Run: headless pygame with SDL's dummy video driver; simulated clock (each Clock.tick advances the game by its frame time, no real sleeping); random seed 0; keys injected as events and as key.get_pressed() state; no mouse input.
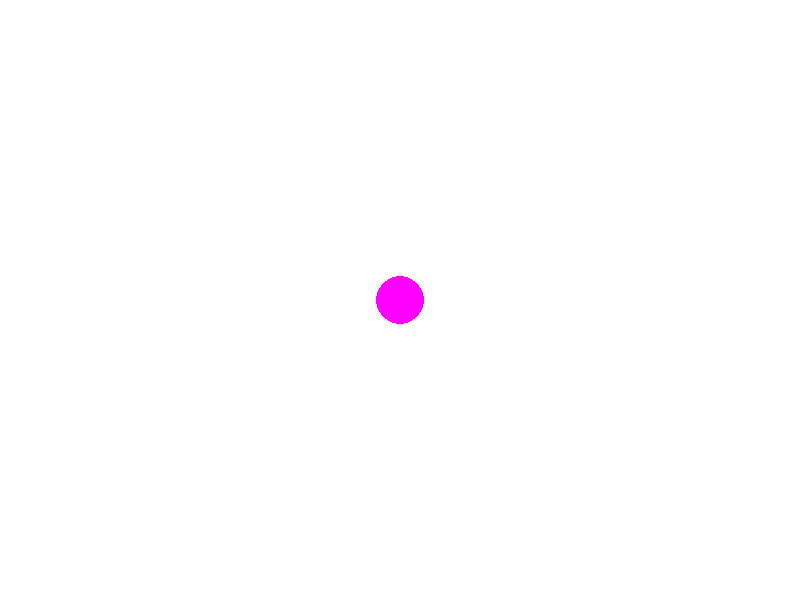
Frame 1 of 4 · flips 1–60 · no input
Frame 2 of 4 · flips 61–180 · tapped SPACE, RETURN · held RIGHT (→), D · screen unchanged from frame 1, image omitted
Frame 3 of 4 · flips 181–300 · held DOWN (↓), S · screen unchanged from frame 2, image omitted
Frame 4 of 4 · flips 301–420 · held LEFT (←), A, UP (↑), W · screen unchanged from frame 3, image omitted

The pygame program that drew these frames:

import pygame
pygame.init()
ventana = pygame.display.set_mode((800, 600))
blanco = (255, 255, 255)
# Nuevo color: Magenta
magenta = (255, 0, 255)
x, y = 400, 300
reloj = pygame.time.Clock()
corriendo = True

# Parámetros para la pulsación modificados
radio = 25      # radio inicial
dr = 2          # cambio de radio por frame (más rápido)
RADIO_MIN = 20  # Límite inferior modificado
RADIO_MAX = 50  # Límite superior modificado

while corriendo:
    for evento in pygame.event.get():
        if evento.type == pygame.QUIT:
            corriendo = False

    # Actualizar radio: crecer o encoger
    radio += dr
    # Cambiar dirección si alcanzamos los límites
    if radio >= RADIO_MAX:
        radio = RADIO_MAX
        dr = -abs(dr)
    elif radio <= RADIO_MIN:
        radio = RADIO_MIN
        dr = abs(dr)

    ventana.fill(blanco)
    pygame.draw.circle(ventana, magenta, (x, y), int(radio)
                       )  # Dibujamos el círculo magenta
    pygame.display.flip()

    reloj.tick(60)  # 60 FPS
pygame.quit()
